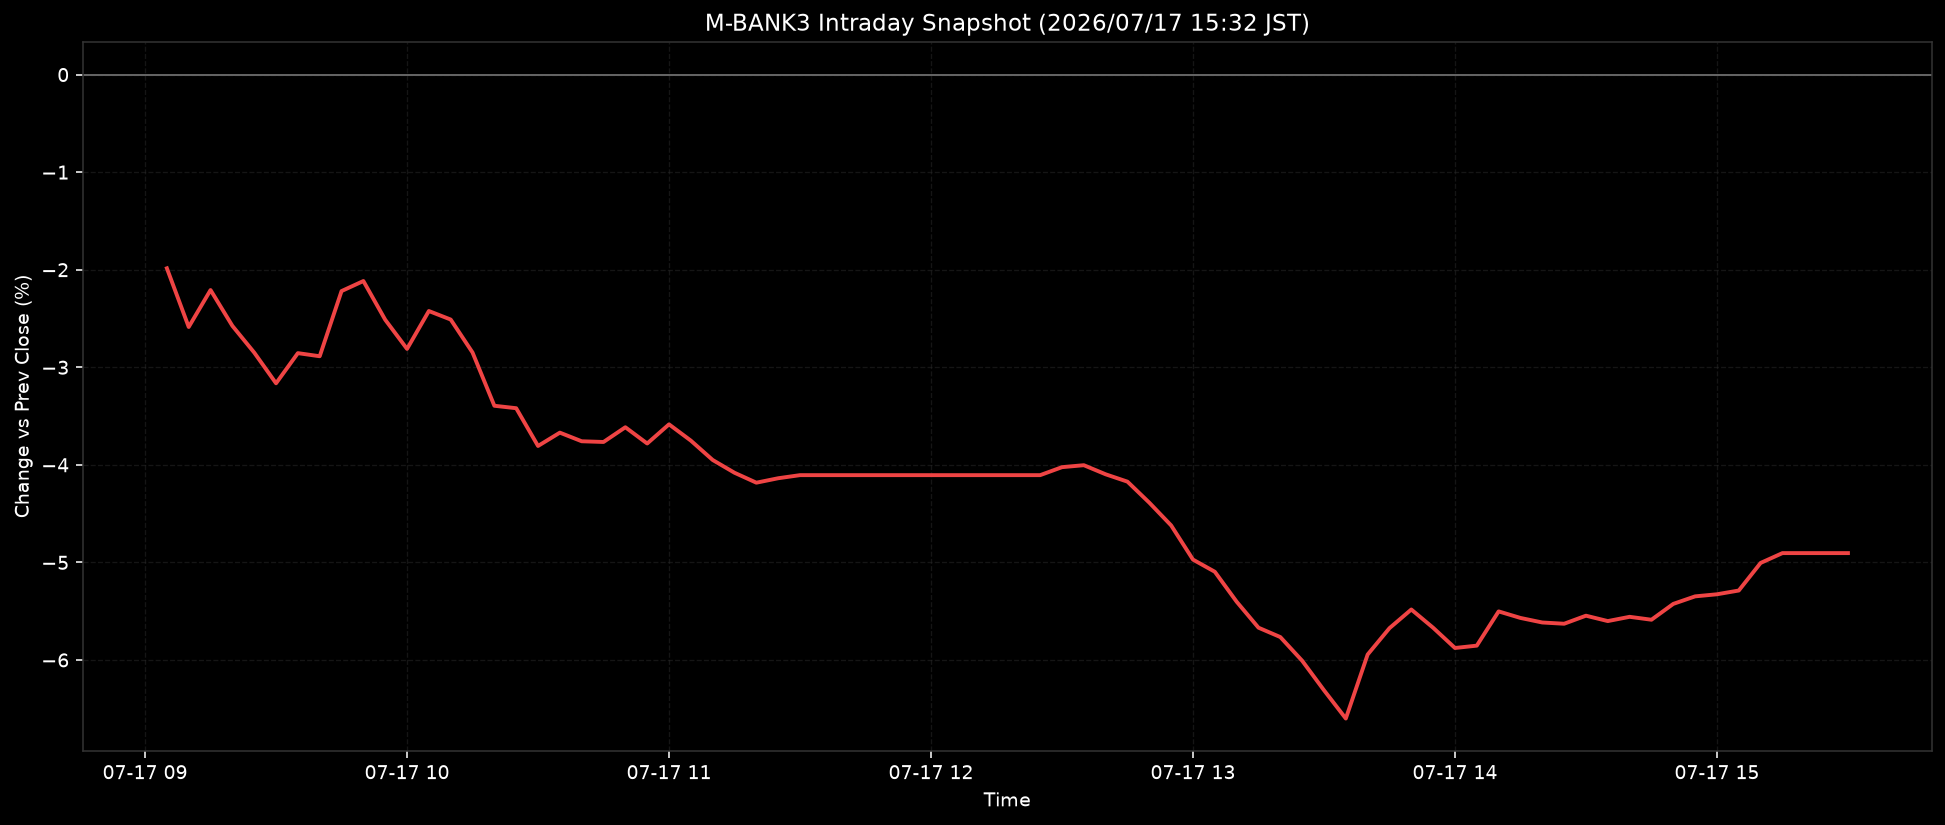

Values plotted in this chart, from the file beside it:
ts, pct
2026-07-17T09:05:00+0900, -1.986
2026-07-17T09:10:00+0900, -2.587
2026-07-17T09:15:00+0900, -2.208
2026-07-17T09:20:00+0900, -2.576
2026-07-17T09:25:00+0900, -2.849
2026-07-17T09:30:00+0900, -3.164
2026-07-17T09:35:00+0900, -2.855
2026-07-17T09:40:00+0900, -2.887
2026-07-17T09:45:00+0900, -2.219
2026-07-17T09:50:00+0900, -2.116
2026-07-17T09:55:00+0900, -2.513
2026-07-17T10:00:00+0900, -2.812
2026-07-17T10:05:00+0900, -2.423
2026-07-17T10:10:00+0900, -2.511
2026-07-17T10:15:00+0900, -2.849
2026-07-17T10:20:00+0900, -3.395
2026-07-17T10:25:00+0900, -3.42
2026-07-17T10:30:00+0900, -3.807
2026-07-17T10:35:00+0900, -3.67
2026-07-17T10:40:00+0900, -3.759
2026-07-17T10:45:00+0900, -3.766
2026-07-17T10:50:00+0900, -3.615
2026-07-17T10:55:00+0900, -3.781
2026-07-17T11:00:00+0900, -3.585
2026-07-17T11:05:00+0900, -3.752
2026-07-17T11:10:00+0900, -3.95
2026-07-17T11:15:00+0900, -4.081
2026-07-17T11:20:00+0900, -4.183
2026-07-17T11:25:00+0900, -4.138
2026-07-17T11:30:00+0900, -4.106
2026-07-17T11:35:00+0900, -4.106
2026-07-17T11:40:00+0900, -4.106
2026-07-17T11:45:00+0900, -4.106
2026-07-17T11:50:00+0900, -4.106
2026-07-17T11:55:00+0900, -4.106
2026-07-17T12:00:00+0900, -4.106
2026-07-17T12:05:00+0900, -4.106
2026-07-17T12:10:00+0900, -4.106
2026-07-17T12:15:00+0900, -4.106
2026-07-17T12:20:00+0900, -4.106
2026-07-17T12:25:00+0900, -4.106
2026-07-17T12:30:00+0900, -4.024
2026-07-17T12:35:00+0900, -4.004
2026-07-17T12:40:00+0900, -4.097
2026-07-17T12:45:00+0900, -4.173
2026-07-17T12:50:00+0900, -4.388
2026-07-17T12:55:00+0900, -4.621
2026-07-17T13:00:00+0900, -4.971
2026-07-17T13:05:00+0900, -5.096
2026-07-17T13:10:00+0900, -5.403
2026-07-17T13:15:00+0900, -5.669
2026-07-17T13:20:00+0900, -5.765
2026-07-17T13:25:00+0900, -6.008
2026-07-17T13:30:00+0900, -6.311
2026-07-17T13:35:00+0900, -6.6
2026-07-17T13:40:00+0900, -5.944
2026-07-17T13:45:00+0900, -5.674
2026-07-17T13:50:00+0900, -5.483
2026-07-17T13:55:00+0900, -5.67
2026-07-17T14:00:00+0900, -5.877
... 18 more rows
